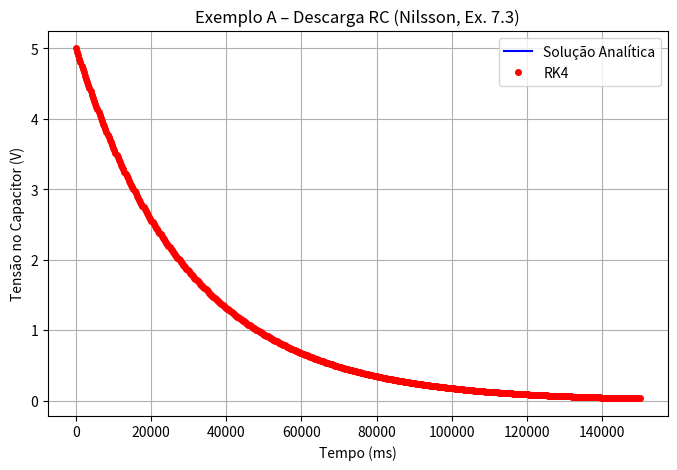
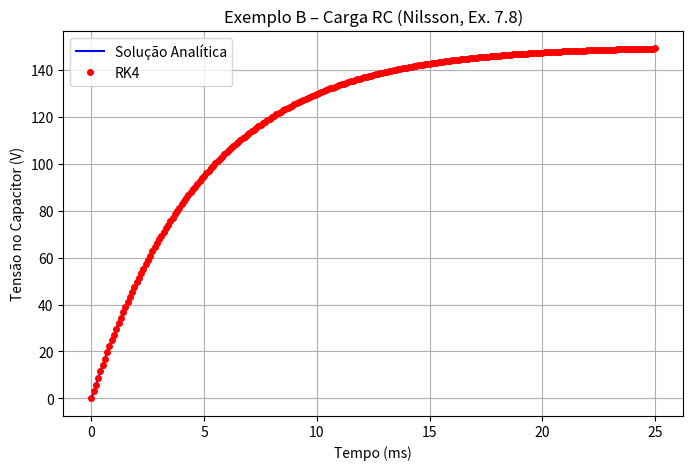

Reproduce these figures in Python, in order.
# ================================================================
# ANÁLISE DE CIRCUITOS RC COM O MÉTODO DE RUNGE-KUTTA DE 4ª ORDEM
# Exemplos baseados em: NILSSON, J.W.; RIEDEL, S. Electric Circuits, 10ª ed.
#   - Example 7.3 (descarga RC - resposta natural)
#   - Example 7.8 (carga RC - resposta ao degrau)
# ================================================================

import numpy as np
import matplotlib.pyplot as plt

# ================================================================
# Função genérica do método de Runge-Kutta 4ª ordem
# ================================================================
def rk4(f, t0, tf, y0, h):
    n = int((tf - t0) / h)
    t = np.linspace(t0, tf, n+1)
    y = np.zeros(n+1)
    y[0] = y0

    for i in range(n):
        k1 = f(t[i], y[i])
        k2 = f(t[i] + h/2, y[i] + h/2 * k1)
        k3 = f(t[i] + h/2, y[i] + h/2 * k2)
        k4 = f(t[i] + h, y[i] + h * k3)
        y[i+1] = y[i] + (h/6)*(k1 + 2*k2 + 2*k3 + k4)
    return t, y

# ================================================================
# Função auxiliar: cálculo do Erro Percentual Médio (EPM)
# ================================================================
def erro_percentual_medio(y_analitico, y_numerico):
    return np.mean(np.abs((y_analitico - y_numerico) / y_analitico)) * 100

# ================================================================
# EXEMPLO A — Resposta natural (descarga do capacitor)
# (NILSSON, Example 7.3)
# ================================================================
R_eq = 60e3     # 60 kΩ
C = 0.5e-3      # 0.5 mF
V0 = 5.0        # tensão inicial (V)
tau = R_eq * C  # constante de tempo
t_final = 5 * tau  # simular até 5 constantes de tempo
h = tau / 100   # passo

# Equação diferencial: dV/dt = -1/(R_eq*C)*V
def f_descarga(t, V):
    return -V / (R_eq * C)

# Solução analítica
t_analitico = np.linspace(0, t_final, 1000)
v_analitico = V0 * np.exp(-t_analitico / tau)

# Solução numérica RK4
t_rk, v_rk = rk4(f_descarga, 0, t_final, V0, h)

# Erro percentual médio
epm_A = erro_percentual_medio(np.interp(t_rk, t_analitico, v_analitico), v_rk)

# Plot
plt.figure(figsize=(8,5))
plt.plot(t_analitico*1000, v_analitico, 'b-', label='Solução Analítica')
plt.plot(t_rk*1000, v_rk, 'ro', label='RK4', markersize=4)
plt.title('Exemplo A – Descarga RC (Nilsson, Ex. 7.3)')
plt.xlabel('Tempo (ms)')
plt.ylabel('Tensão no Capacitor (V)')
plt.grid(True)
plt.legend()
plt.show()

print(f"EPM (Exemplo A) = {epm_A:.6f} %")

# ================================================================
# EXEMPLO B — Resposta ao degrau (carga do capacitor)
# (NILSSON, Example 7.8)
# ================================================================
V_th = 150.0    # tensão final (V)
tau_B = 5e-3    # constante de tempo 5 ms (R_eq*C)
h_B = tau_B / 50
t_final_B = 5 * tau_B  # até 5τ
V0_B = 0.0      # condição inicial

# Equação diferencial: dV/dt = (V_th - V)/(R_eq*C)
# Como R_eq*C = tau_B, podemos simplificar:
def f_carga(t, V):
    return (V_th - V) / tau_B

# Solução analítica
t_analitico_B = np.linspace(0, t_final_B, 1000)
v_analitico_B = V_th * (1 - np.exp(-t_analitico_B / tau_B))

# Solução numérica RK4
t_rk_B, v_rk_B = rk4(f_carga, 0, t_final_B, V0_B, h_B)

# Erro percentual médio
epm_B = erro_percentual_medio(np.interp(t_rk_B, t_analitico_B, v_analitico_B), v_rk_B)

# Plot
plt.figure(figsize=(8,5))
plt.plot(t_analitico_B*1000, v_analitico_B, 'b-', label='Solução Analítica')
plt.plot(t_rk_B*1000, v_rk_B, 'ro', label='RK4', markersize=4)
plt.title('Exemplo B – Carga RC (Nilsson, Ex. 7.8)')
plt.xlabel('Tempo (ms)')
plt.ylabel('Tensão no Capacitor (V)')
plt.grid(True)
plt.legend()
plt.show()

print(f"EPM (Exemplo B) = {epm_B:.6f} %")
